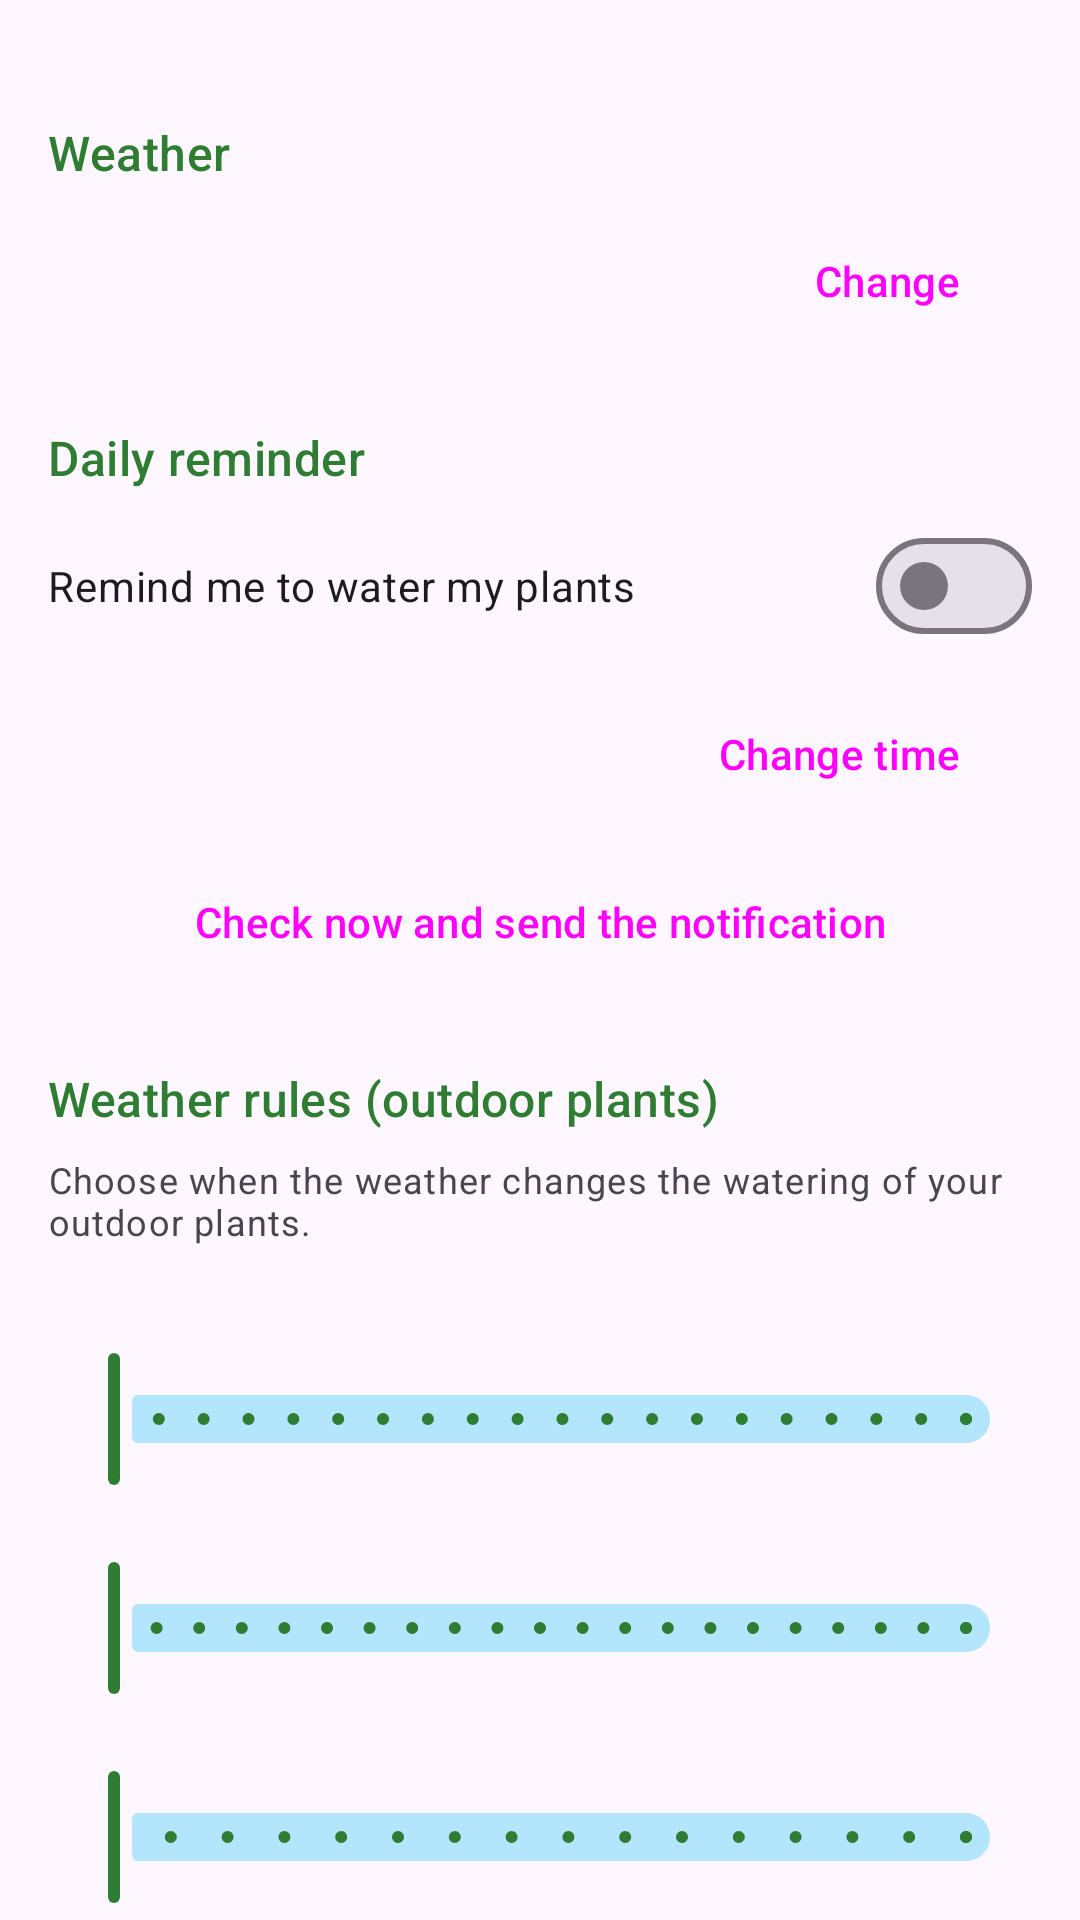

Layout XML and referenced resources for this Android screen:
<!-- AndroidManifest.xml: application theme Theme.WaterWise -->
<!-- res/layout/fragment_settings.xml -->
<?xml version="1.0" encoding="utf-8"?>
<androidx.core.widget.NestedScrollView xmlns:android="http://schemas.android.com/apk/res/android"
    xmlns:app="http://schemas.android.com/apk/res-auto"
    xmlns:tools="http://schemas.android.com/tools"
    android:layout_width="match_parent"
    android:layout_height="match_parent">

    <LinearLayout
        android:layout_width="match_parent"
        android:layout_height="wrap_content"
        android:descendantFocusability="beforeDescendants"
        android:focusableInTouchMode="true"
        android:orientation="vertical"
        android:padding="16dp">
        

        
        <TextView
            style="@style/WaterWise.SectionTitle"
            android:text="@string/settings_section_weather" />

        <LinearLayout
            android:layout_width="match_parent"
            android:layout_height="wrap_content"
            android:gravity="center_vertical"
            android:orientation="horizontal">

            <TextView
                android:id="@+id/text_city"
                android:layout_width="0dp"
                android:layout_height="wrap_content"
                android:layout_weight="1"
                android:textAppearance="?attr/textAppearanceBodyLarge"
                tools:text="City: Tunis" />

            <Button
                android:id="@+id/button_city"
                style="?attr/materialButtonOutlinedStyle"
                android:layout_width="wrap_content"
                android:layout_height="wrap_content"
                android:text="@string/today_change_city" />
        </LinearLayout>

        
        <TextView
            style="@style/WaterWise.SectionTitle"
            android:text="@string/settings_section_reminder" />

        <com.google.android.material.materialswitch.MaterialSwitch
            android:id="@+id/switch_reminder"
            android:layout_width="match_parent"
            android:layout_height="wrap_content"
            android:text="@string/settings_reminder_switch" />

        <LinearLayout
            android:layout_width="match_parent"
            android:layout_height="wrap_content"
            android:layout_marginTop="8dp"
            android:gravity="center_vertical"
            android:orientation="horizontal">

            <TextView
                android:id="@+id/text_reminder_time"
                android:layout_width="0dp"
                android:layout_height="wrap_content"
                android:layout_weight="1"
                android:textAppearance="?attr/textAppearanceBodyLarge"
                tools:text="Every day at 08:00" />

            <Button
                android:id="@+id/button_time"
                style="?attr/materialButtonOutlinedStyle"
                android:layout_width="wrap_content"
                android:layout_height="wrap_content"
                android:text="@string/settings_change_time" />
        </LinearLayout>

        
        <TextView
            android:id="@+id/text_permission"
            style="@style/WaterWise.Alert"
            android:backgroundTint="@color/alert_heat_bg"
            android:text="@string/settings_permission_blocked"
            android:textColor="@color/alert_heat_text" />

        <Button
            android:id="@+id/button_open_notif_settings"
            style="?attr/borderlessButtonStyle"
            android:layout_width="wrap_content"
            android:layout_height="wrap_content"
            android:text="@string/settings_open_system"
            android:visibility="gone" />

        <Button
            android:id="@+id/button_test"
            style="@style/Widget.Material3.Button.TonalButton"
            android:layout_width="match_parent"
            android:layout_height="wrap_content"
            android:layout_marginTop="8dp"
            android:text="@string/settings_test_notification" />

        
        <TextView
            style="@style/WaterWise.SectionTitle"
            android:text="@string/settings_section_rules" />

        <TextView
            android:layout_width="match_parent"
            android:layout_height="wrap_content"
            android:text="@string/settings_rules_info"
            android:textAppearance="?attr/textAppearanceBodySmall"
            android:textColor="?attr/colorOnSurfaceVariant" />

        <TextView
            android:id="@+id/label_rain"
            android:layout_width="match_parent"
            android:layout_height="wrap_content"
            android:layout_marginTop="12dp"
            android:textAppearance="?attr/textAppearanceBodyLarge"
            tools:text="Rain that counts as a watering: 5 mm" />

        <com.google.android.material.slider.Slider
            android:id="@+id/slider_rain"
            android:layout_width="match_parent"
            android:layout_height="wrap_content"
            android:contentDescription="@string/settings_rain_desc"
            android:stepSize="1"
            android:valueFrom="1"
            android:valueTo="20" />

        <TextView
            android:id="@+id/label_heat"
            android:layout_width="match_parent"
            android:layout_height="wrap_content"
            android:textAppearance="?attr/textAppearanceBodyLarge"
            tools:text="Heat wave from: 32 °C" />

        <com.google.android.material.slider.Slider
            android:id="@+id/slider_heat"
            android:layout_width="match_parent"
            android:layout_height="wrap_content"
            android:contentDescription="@string/settings_heat_desc"
            android:stepSize="1"
            android:valueFrom="25"
            android:valueTo="45" />

        <TextView
            android:id="@+id/label_frost"
            android:layout_width="match_parent"
            android:layout_height="wrap_content"
            android:textAppearance="?attr/textAppearanceBodyLarge"
            tools:text="Frost alert below: 2 °C" />

        <com.google.android.material.slider.Slider
            android:id="@+id/slider_frost"
            android:layout_width="match_parent"
            android:layout_height="wrap_content"
            android:contentDescription="@string/settings_frost_desc"
            android:stepSize="1"
            android:valueFrom="-5"
            android:valueTo="10" />

        <Button
            android:id="@+id/button_reset_rules"
            style="?attr/borderlessButtonStyle"
            android:layout_width="wrap_content"
            android:layout_height="wrap_content"
            android:text="@string/settings_reset_rules" />

        
        <TextView
            style="@style/WaterWise.SectionTitle"
            android:text="@string/settings_section_about" />

        <TextView
            android:id="@+id/text_about"
            android:layout_width="match_parent"
            android:layout_height="wrap_content"
            android:textAppearance="?attr/textAppearanceBodyMedium"
            tools:text="WaterWise 1.0" />
    </LinearLayout>
</androidx.core.widget.NestedScrollView>
<!-- resources referenced by this layout -->
<resources>
  <color name="alert_heat_bg">#FFF3E0</color>
  <color name="alert_heat_text">#BF360C</color>
  <string name="settings_change_time">Change time</string>
  <string name="settings_frost_desc">Frost threshold in degrees Celsius</string>
  <string name="settings_heat_desc">Heat wave threshold in degrees Celsius</string>
  <string name="settings_open_system">Allow notifications</string>
  <string name="settings_permission_blocked">Notifications are blocked for WaterWise, so you will not get reminders.</string>
  <string name="settings_rain_desc">Rain threshold in millimeters</string>
  <string name="settings_reminder_switch">Remind me to water my plants</string>
  <string name="settings_reset_rules">Reset to defaults</string>
  <string name="settings_rules_info">Choose when the weather changes the watering of your outdoor plants.</string>
  <string name="settings_section_about">About</string>
  <string name="settings_section_reminder">Daily reminder</string>
  <string name="settings_section_rules">Weather rules (outdoor plants)</string>
  <string name="settings_section_weather">Weather</string>
  <string name="settings_test_notification">Check now and send the notification</string>
  <string name="today_change_city">Change</string>
  <style name="WaterWise.Alert" parent="">
          <item name="android:layout_width">match_parent</item>
          <item name="android:layout_height">wrap_content</item>
          <item name="android:layout_marginTop">8dp</item>
          <item name="android:padding">12dp</item>
          <item name="android:background">@drawable/bg_alert</item>
          <item name="android:textAppearance">?attr/textAppearanceBodyMedium</item>
          <item name="android:visibility">gone</item>
      </style>
  <style name="WaterWise.SectionTitle" parent="">
          <item name="android:layout_width">match_parent</item>
          <item name="android:layout_height">wrap_content</item>
          <item name="android:layout_marginTop">24dp</item>
          <item name="android:layout_marginBottom">8dp</item>
          <item name="android:textAppearance">?attr/textAppearanceTitleMedium</item>
          <item name="android:textColor">?attr/colorPrimary</item>
      </style>
  <style name="Theme.WaterWise" parent="Theme.Material3.DayNight.NoActionBar">
          <item name="colorPrimary">@color/green_700</item>
          <item name="colorOnPrimary">@android:color/white</item>
          <item name="colorPrimaryContainer">@color/green_100</item>
          <item name="colorOnPrimaryContainer">@color/green_900</item>
          <item name="colorSecondary">@color/blue_600</item>
          <item name="colorOnSecondary">@android:color/white</item>
          <item name="colorSecondaryContainer">@color/blue_100</item>
      </style>
  <!-- drawable bg_alert (drawable) -->
  <?xml version="1.0" encoding="utf-8"?>
  <shape xmlns:android="http://schemas.android.com/apk/res/android"
      android:shape="rectangle">
      <corners android:radius="12dp" />
      <solid android:color="@android:color/white" />
  </shape>
  <color name="green_700">#2E7D32</color>
  <color name="green_100">#C8E6C9</color>
  <color name="green_900">#1B5E20</color>
  <color name="blue_600">#0288D1</color>
  <color name="blue_100">#B3E5FC</color>
</resources>
